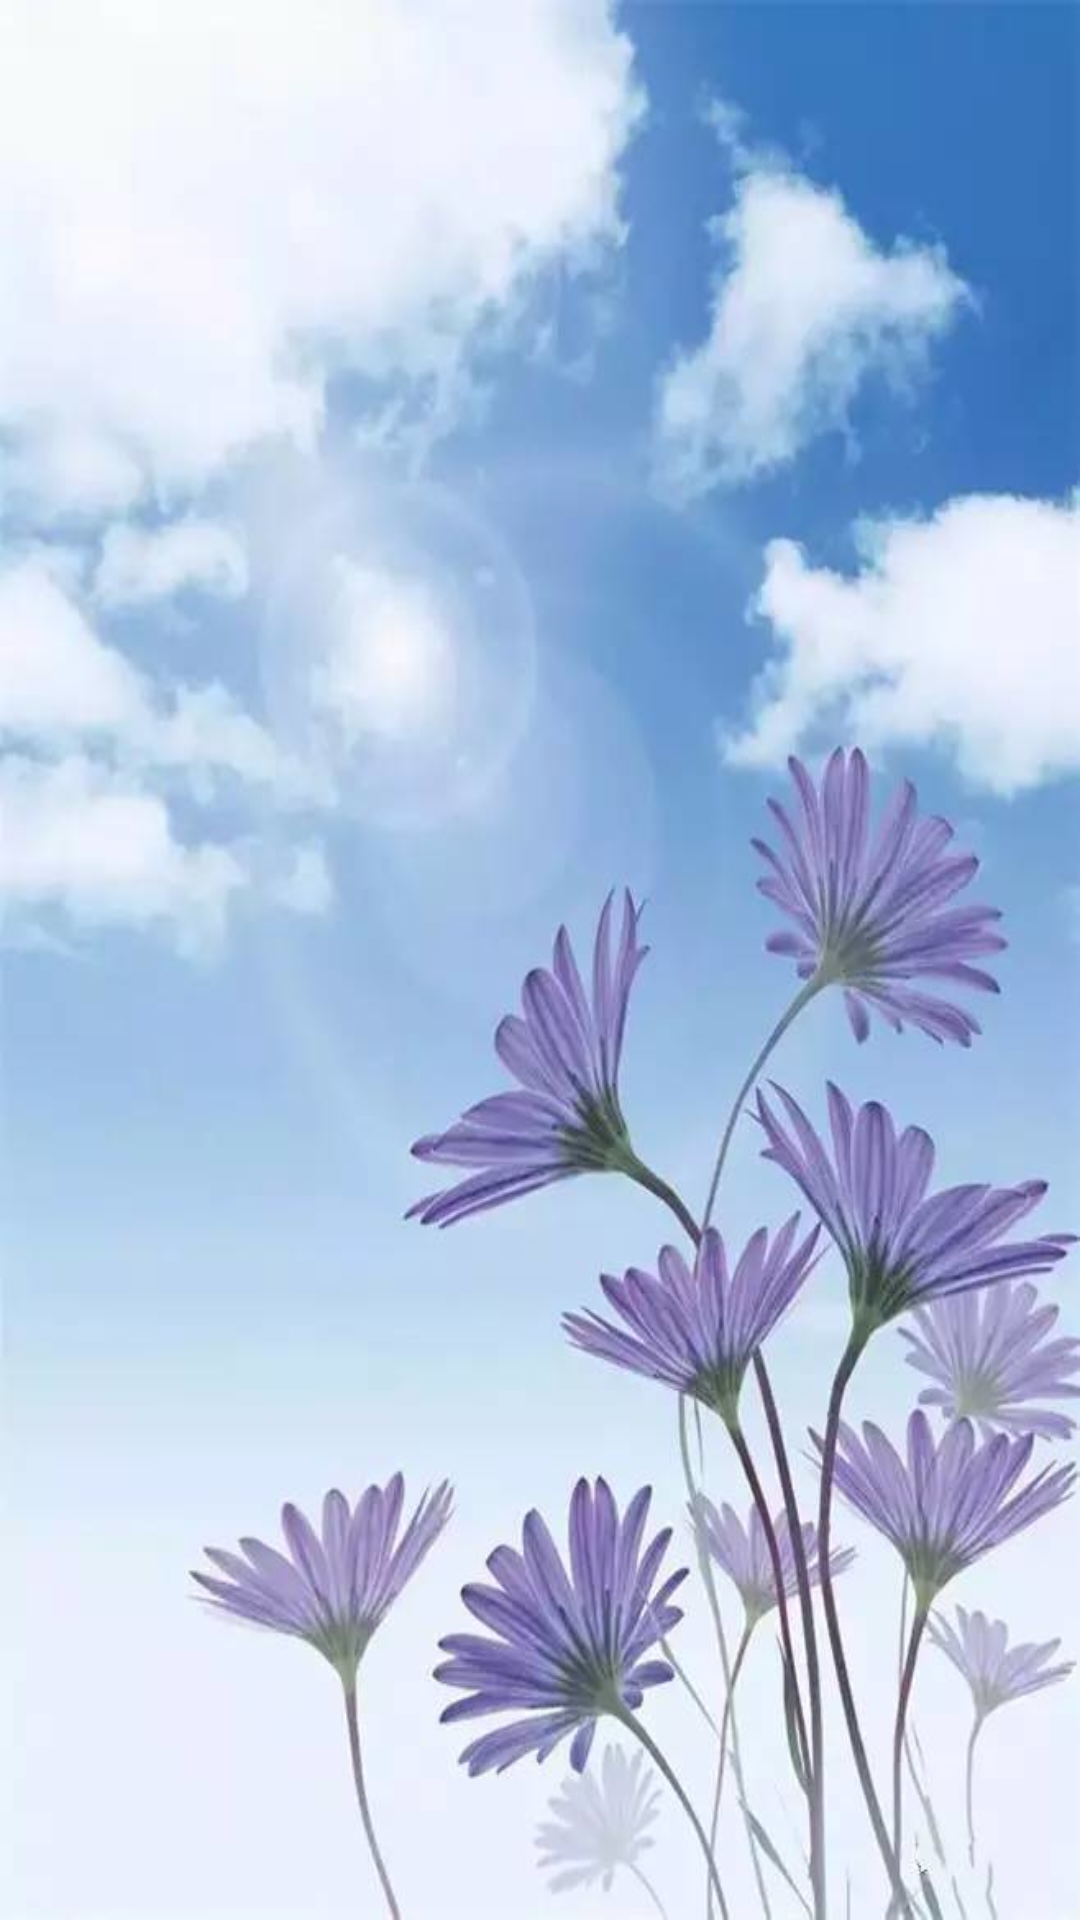

Write the Android layout XML for this screen, with the resource values it uses.
<!-- AndroidManifest.xml: application theme AppTheme -->
<!-- res/layout/activity_splash.xml -->
<?xml version="1.0" encoding="utf-8"?>
<LinearLayout xmlns:android="http://schemas.android.com/apk/res/android"
    xmlns:app="http://schemas.android.com/apk/res-auto"
    xmlns:tools="http://schemas.android.com/tools"
    android:layout_width="match_parent"
    android:layout_height="match_parent"
    android:background="@mipmap/splashpicture">

    <RelativeLayout
        android:layout_width="match_parent"
        android:layout_height="wrap_content">

        <TextView
            android:id="@+id/tv"
            android:layout_width="wrap_content"
            android:layout_height="wrap_content"
            android:layout_alignParentRight="true"
            android:layout_marginRight="20dp"
            android:layout_marginTop="10dp"
            android:textSize="20sp" />
    </RelativeLayout>

</LinearLayout>
<!-- resources referenced by this layout -->
<resources>
  <!-- mipmap splashpicture: png bitmap (mipmap-mdpi, 638463 bytes) -->
  <style name="AppTheme" parent="Theme.AppCompat.Light.NoActionBar">
          
          <item name="colorPrimary">@color/blue_black</item>
          <item name="colorPrimaryDark">@color/colorPrimaryDark</item>
          <item name="colorAccent">@color/colorAccent</item>
          <item name="windowActionBar">false</item>
          <item name="windowNoTitle">true</item>
      </style>
  <color name="blue_black">#27408B</color>
  <color name="colorPrimaryDark">#27408B</color>
  <color name="colorAccent">#D81B60</color>
</resources>
